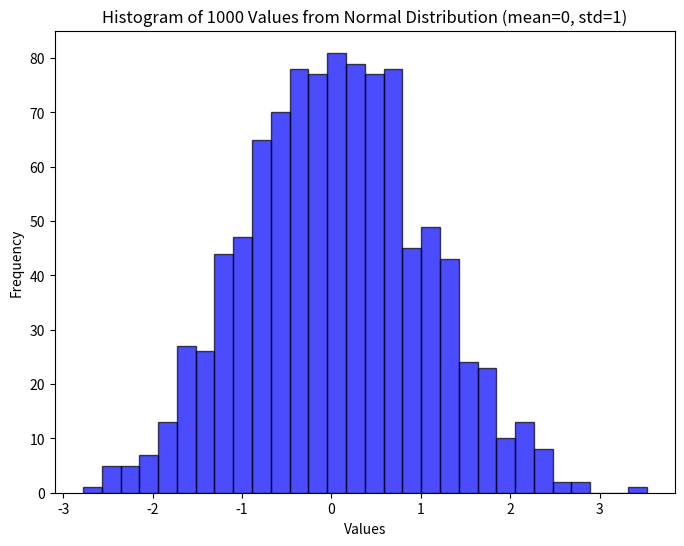

Source code (Python):
import numpy as np
import matplotlib.pyplot as plt

data = np.random.normal(loc=0, scale=1, size=1000)
plt.figure (figsize=(8,6))
plt.hist(data, bins=30, color='blue', alpha=0.7, edgecolor='black')

plt.xlabel('Values')
plt.ylabel('Frequency')
plt.title("Histogram of 1000 Values from Normal Distribution (mean=0, std=1)")

plt.show()